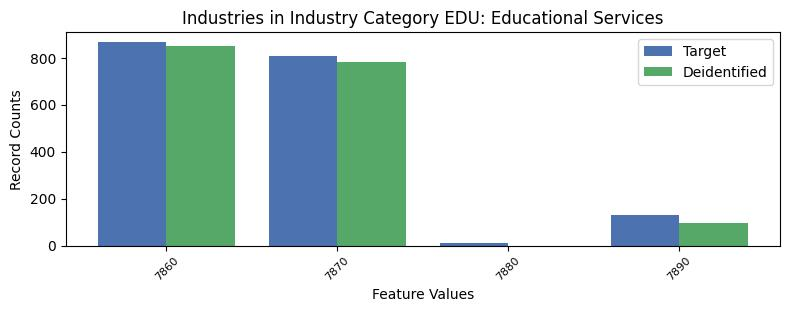

Values plotted in this chart, from the file beside it:
, INDP, count_target, count_deidentified
1, 7860, 866, 850.0
0, 7870, 809, 781.0
3, 7880, 13, 0.0
2, 7890, 130, 97.0
